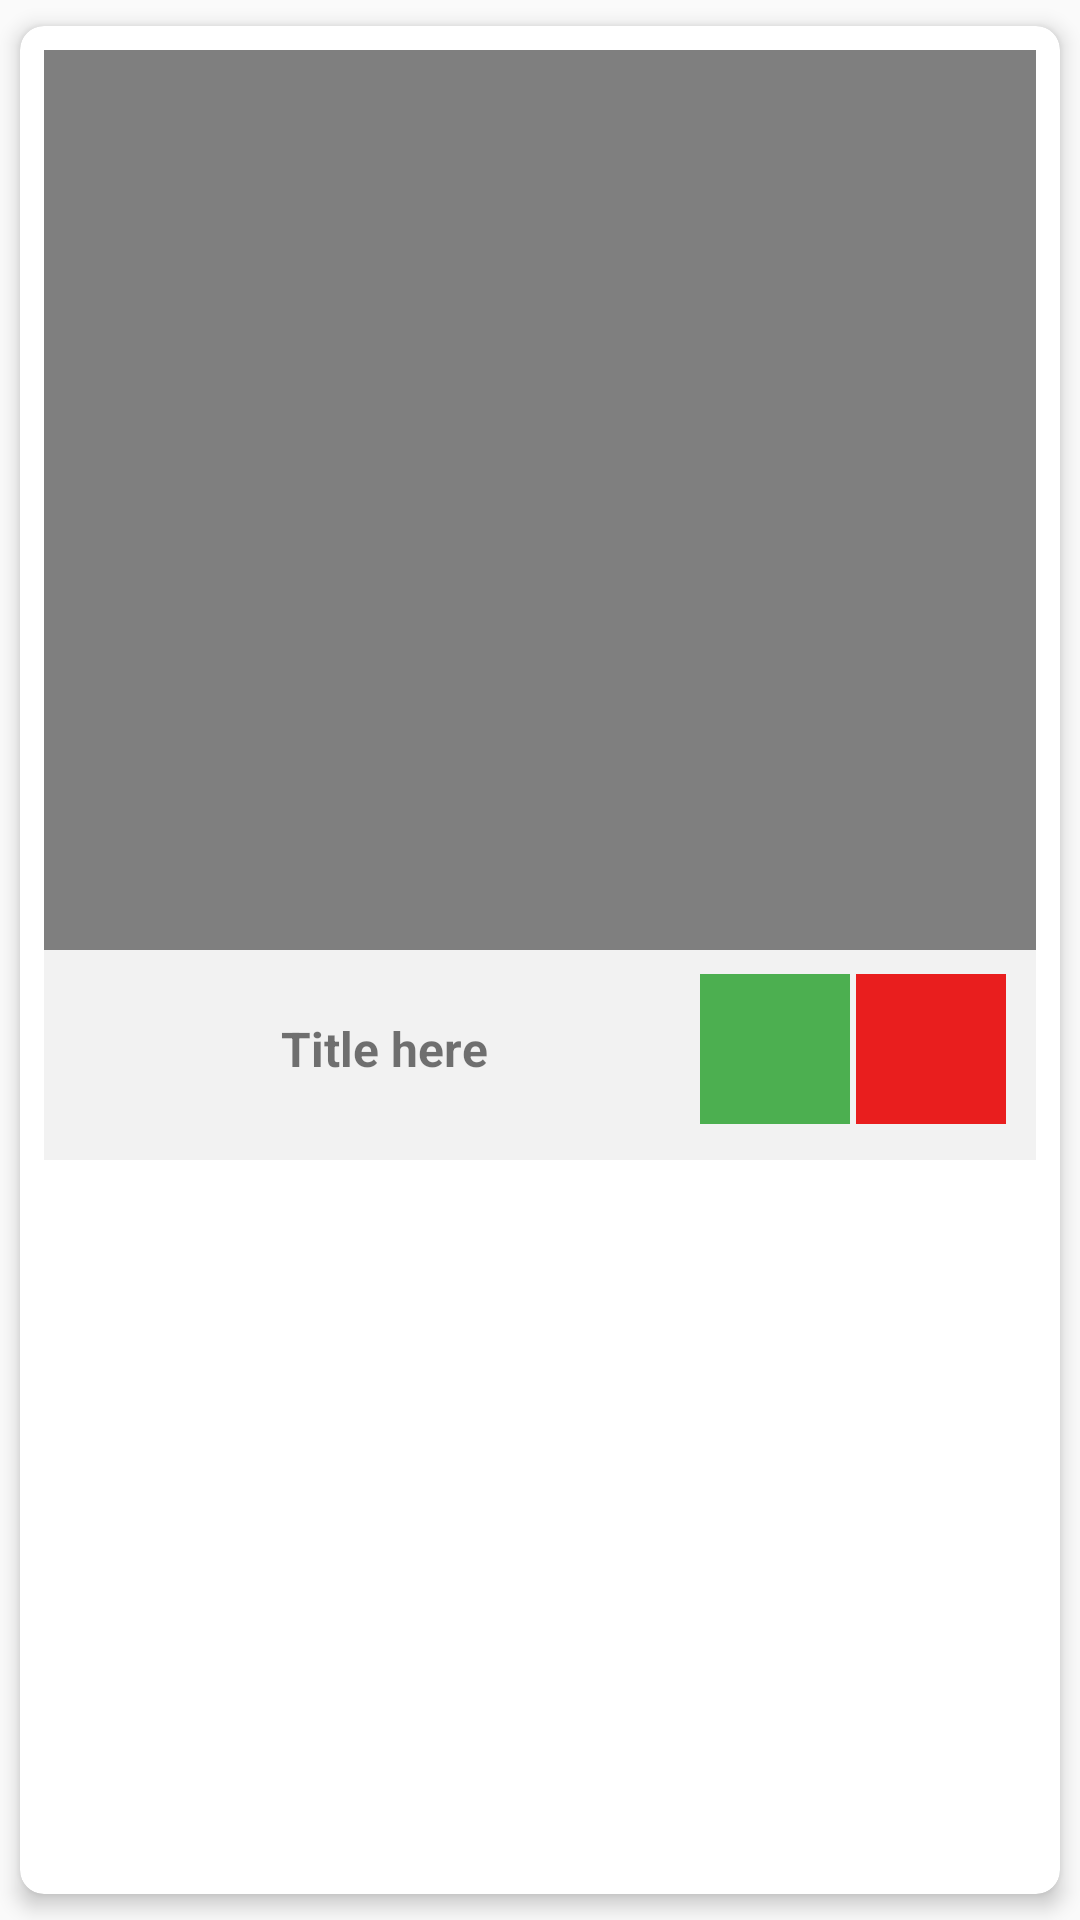

Produce the Android XML layout that renders to this screen, including the resource entries it uses.
<!-- AndroidManifest.xml: application theme AppTheme -->
<!-- res/layout/video_item.xml -->
<layout xmlns:android="http://schemas.android.com/apk/res/android"
    xmlns:app="http://schemas.android.com/apk/res-auto"
    xmlns:tools="http://schemas.android.com/tools">

    <androidx.cardview.widget.CardView
        android:id="@+id/cardSubject"
        android:layout_width="match_parent"
        android:layout_height="wrap_content"
        android:layout_margin="8dp"
        app:cardCornerRadius="8dp"
        app:cardElevation="4dp"
        app:cardUseCompatPadding="true">

        <LinearLayout
            android:layout_width="match_parent"
            android:layout_height="wrap_content"
            android:orientation="vertical"
            android:padding="8dp">

            <VideoView
                android:id="@+id/videoViewVideo"
                android:layout_width="match_parent"
                android:layout_height="300dp"
                android:layout_gravity="center"
                android:adjustViewBounds="true"
                android:src="@color/black" />


            <LinearLayout
                android:layout_width="match_parent"
                android:layout_height="wrap_content"
                android:background="#f2f2f2"
                android:orientation="horizontal"
                android:padding="8dp">

                <TextView
                    android:id="@+id/txtTitle"
                    android:layout_width="50dp"
                    android:layout_height="50dp"
                    android:layout_weight="1"
                    android:gravity="center"
                    android:text="Title here"
                    android:textSize="16sp"
                    android:textStyle="bold" />

                <ImageButton
                    android:id="@+id/fabVideoEdit"
                    android:layout_width="50dp"
                    android:layout_height="50dp"
                    android:layout_gravity="end"
                    android:background="#4CAF50"
                    android:padding="5dp"
                    android:src="@drawable/baseline_edit_24"
                    app:tint="@color/white" />

                <ImageButton
                    android:id="@+id/fabVideoDelete"
                    android:layout_width="50dp"
                    android:layout_height="50dp"
                    android:layout_gravity="end"
                    android:layout_margin="2dp"
                    android:background="#E91E1E"
                    android:padding="5dp"
                    android:src="@drawable/baseline_delete_24"
                    app:tint="@color/white" />
            </LinearLayout>


        </LinearLayout>
    </androidx.cardview.widget.CardView>
</layout>
<!-- resources referenced by this layout -->
<resources>
  <color name="black">#FF000000</color>
  <color name="white">#FFFFFFFF</color>
  <style name="AppTheme" parent="Theme.AppCompat.Light.NoActionBar">
          
          <item name="android:statusBarColor">#2196F3</item>
          
      </style>
</resources>
